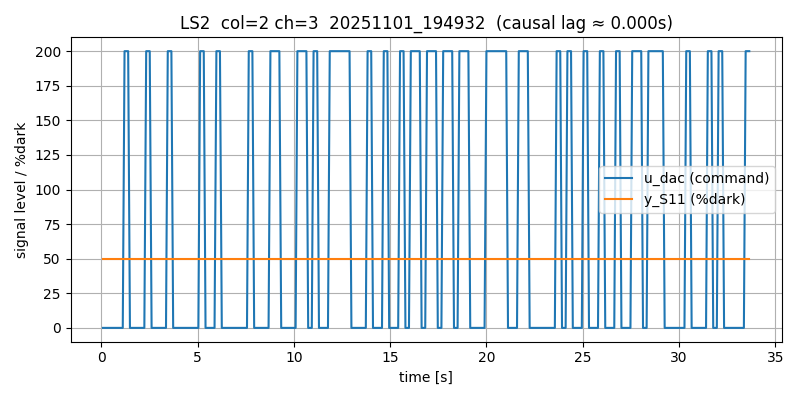

Data behind this chart, as committed beside it:
# timestamp: 20251101_194932
# cam_device: /dev/video0
# res: 2560x720
# exposure_ms: 8.0
# gain: 10.0
# stimulus: rand_telegraph
# low: 0
# high: 200
# hold_frames: 3
# test_light: LS2
# light_col: 2
# light_channel: 3
# duration_s: 12.0
# dark_thresh: 90
# notes: door closed, lab lights on, ~1m distance
frame_idx, t_s, dt_s, u_dac, stim_bit, mu_S11, mu_S12, mu_S21, mu_S22, mu_S31, mu_S32, y_S11, y_S12, y_S21, y_S22, y_S31, y_S32, frame_drop
0, 0.09132, 0.0, 0, -1, 88.89, 111, 85.99, 86.96, 85.87, 89.97, 50.0, 34.72, 50, 49.9, 50.0, 49.92, 0
1, 0.183, 0.09173, 0, -1, 88.9, 111.1, 85.99, 86.97, 85.87, 89.97, 50.0, 34.74, 50, 49.9, 50.0, 49.92, 0
2, 0.279, 0.09599, 0, -1, 88.89, 111.1, 85.99, 86.96, 85.87, 89.97, 50.0, 34.75, 50, 49.9, 50.0, 49.92, 0
3, 0.371, 0.092, 0, -1, 88.89, 111.1, 85.99, 86.96, 85.87, 89.96, 50.0, 34.73, 50, 49.9, 50.0, 49.92, 0
4, 0.4631, 0.09204, 0, -1, 88.89, 111, 85.99, 86.96, 85.87, 89.96, 50.0, 34.68, 50, 49.9, 50.0, 49.92, 0
5, 0.559, 0.09595, 0, -1, 88.89, 111, 85.98, 86.96, 85.88, 89.96, 50.0, 34.72, 50, 49.9, 50.0, 49.92, 0
6, 0.6511, 0.09203, 0, -1, 88.88, 111, 85.99, 86.96, 85.87, 89.96, 50.0, 34.76, 50, 49.9, 50.0, 49.92, 0
7, 0.7431, 0.09203, 0, -1, 88.89, 111, 85.99, 86.97, 85.87, 89.96, 50.0, 34.72, 50, 49.9, 50.0, 49.92, 0
8, 0.8391, 0.09597, 0, -1, 88.88, 111, 85.98, 86.96, 85.87, 89.96, 50.0, 34.74, 50, 49.9, 50.0, 49.92, 0
9, 0.9311, 0.092, 0, -1, 88.9, 111, 85.99, 86.96, 85.87, 89.96, 50.0, 34.75, 50, 49.9, 50.0, 49.92, 0
10, 1.027, 0.096, 0, -1, 88.89, 111, 85.98, 86.96, 85.87, 89.96, 50.0, 34.71, 50, 49.9, 50.0, 49.92, 0
11, 1.119, 0.09201, 0, -1, 88.89, 111, 85.99, 86.96, 85.87, 89.96, 50.0, 34.76, 50, 49.89, 50.0, 49.92, 0
12, 1.211, 0.09202, 200, 1, 88.89, 111, 85.99, 86.97, 85.88, 89.96, 50.0, 34.68, 50, 49.9, 50.0, 49.92, 0
13, 1.307, 0.09597, 200, 1, 88.89, 111, 85.99, 86.97, 85.88, 90.13, 50.0, 34.74, 50, 49.9, 50.0, 49.92, 0
14, 1.399, 0.09202, 200, 1, 89.43, 117, 86.21, 88.08, 86.12, 99.03, 50.0, 24.08, 50, 49.8, 50.0, 45.37, 0
15, 1.491, 0.09205, 0, -1, 89.43, 117.1, 86.21, 88.08, 86.11, 99.03, 50.0, 24.05, 50, 49.8, 50.0, 45.38, 0
16, 1.587, 0.09594, 0, -1, 89.36, 116.4, 86.18, 87.94, 86.09, 98.64, 50.0, 25.52, 50, 49.82, 50.0, 45.54, 0
17, 1.679, 0.09202, 0, -1, 88.88, 111, 85.98, 86.96, 85.87, 89.96, 50.0, 34.72, 50, 49.9, 50.0, 49.92, 0
18, 1.771, 0.09203, 0, -1, 88.88, 111, 85.99, 86.96, 85.87, 89.96, 50.0, 34.78, 50, 49.9, 50.0, 49.92, 0
19, 1.867, 0.09598, 0, -1, 88.89, 111, 85.99, 86.96, 85.87, 89.97, 50.0, 34.73, 50, 49.9, 50.0, 49.92, 0
20, 1.959, 0.09201, 0, -1, 88.89, 111, 85.98, 86.96, 85.87, 89.96, 50.0, 34.77, 50, 49.9, 50.0, 49.92, 0
21, 2.051, 0.09208, 0, -1, 88.88, 111, 85.99, 86.96, 85.88, 89.96, 50.0, 34.76, 50, 49.9, 50.0, 49.92, 0
22, 2.147, 0.09591, 0, -1, 88.88, 111, 85.99, 86.96, 85.87, 89.96, 50.0, 34.74, 50, 49.9, 50.0, 49.92, 0
23, 2.239, 0.09205, 0, -1, 88.89, 111, 85.99, 86.96, 85.87, 89.96, 50.0, 34.78, 50, 49.9, 50.0, 49.92, 0
24, 2.335, 0.09596, 200, 1, 88.89, 111, 85.98, 86.96, 85.88, 89.96, 50.0, 34.76, 50, 49.9, 50.0, 49.92, 0
25, 2.427, 0.092, 200, 1, 88.89, 111, 85.99, 86.97, 85.88, 90.12, 50.0, 34.8, 50, 49.9, 50.0, 49.92, 0
26, 2.519, 0.09205, 200, 1, 89.42, 117, 86.21, 88.08, 86.11, 99.03, 50.0, 24.09, 50, 49.8, 50.0, 45.36, 0
27, 2.615, 0.09598, 0, -1, 89.42, 117, 86.2, 88.07, 86.12, 99.03, 50.0, 24.13, 50, 49.8, 50.0, 45.38, 0
28, 2.707, 0.092, 0, -1, 89.4, 116.7, 86.19, 88.01, 86.1, 98.84, 50.0, 24.8, 50, 49.81, 50.0, 45.46, 0
29, 2.799, 0.09202, 0, -1, 88.88, 111, 85.98, 86.96, 85.87, 89.96, 50.0, 34.79, 50, 49.9, 50.0, 49.92, 0
30, 2.895, 0.09599, 0, -1, 88.88, 111, 85.98, 86.96, 85.87, 89.96, 50.0, 34.8, 50, 49.9, 50.0, 49.92, 0
31, 2.987, 0.09201, 0, -1, 88.88, 111, 85.98, 86.96, 85.88, 89.96, 50.0, 34.76, 50, 49.9, 50.0, 49.92, 0
32, 3.079, 0.09201, 0, -1, 88.88, 111, 85.99, 86.96, 85.88, 89.96, 50.0, 34.71, 50, 49.89, 50.0, 49.92, 0
33, 3.175, 0.09597, 0, -1, 88.89, 111, 85.99, 86.96, 85.88, 89.96, 50.0, 34.76, 50, 49.9, 50.0, 49.92, 0
34, 3.267, 0.09204, 0, -1, 88.89, 111.1, 85.99, 86.96, 85.88, 89.96, 50.0, 34.72, 50, 49.9, 50.0, 49.92, 0
35, 3.363, 0.09597, 0, -1, 88.88, 111.1, 85.99, 86.96, 85.88, 89.97, 50.0, 34.71, 50, 49.89, 50.0, 49.92, 0
36, 3.455, 0.09202, 200, 1, 88.88, 111.1, 85.99, 86.97, 85.88, 89.96, 50.0, 34.76, 50, 49.9, 50.0, 49.92, 0
37, 3.547, 0.09202, 200, 1, 88.89, 111.1, 85.99, 86.97, 85.88, 90.13, 50.0, 34.72, 50, 49.9, 50.0, 49.92, 0
38, 3.643, 0.09598, 200, 1, 89.43, 117.1, 86.21, 88.08, 86.12, 99.04, 50.0, 24.05, 50, 49.8, 50.0, 45.37, 0
39, 3.735, 0.09202, 0, -1, 89.43, 117.1, 86.21, 88.08, 86.11, 99.03, 50.0, 24.09, 50, 49.8, 50.0, 45.36, 0
40, 3.827, 0.09202, 0, -1, 89.38, 116.6, 86.19, 87.98, 86.09, 98.75, 50.0, 25.12, 50, 49.81, 50.0, 45.49, 0
41, 3.923, 0.09597, 0, -1, 88.88, 111.1, 85.99, 86.96, 85.88, 89.97, 50.0, 34.73, 50, 49.9, 50.0, 49.92, 0
42, 4.015, 0.09201, 0, -1, 88.89, 111.1, 85.99, 86.96, 85.88, 89.96, 50.0, 34.73, 50, 49.9, 50.0, 49.92, 0
43, 4.107, 0.09205, 0, -1, 88.88, 111.1, 85.99, 86.97, 85.87, 89.96, 50.0, 34.73, 50, 49.9, 50.0, 49.92, 0
44, 4.203, 0.09593, 0, -1, 88.89, 111.1, 85.99, 86.96, 85.88, 89.97, 50.0, 34.77, 50, 49.9, 50.0, 49.93, 0
... 315 more rows
